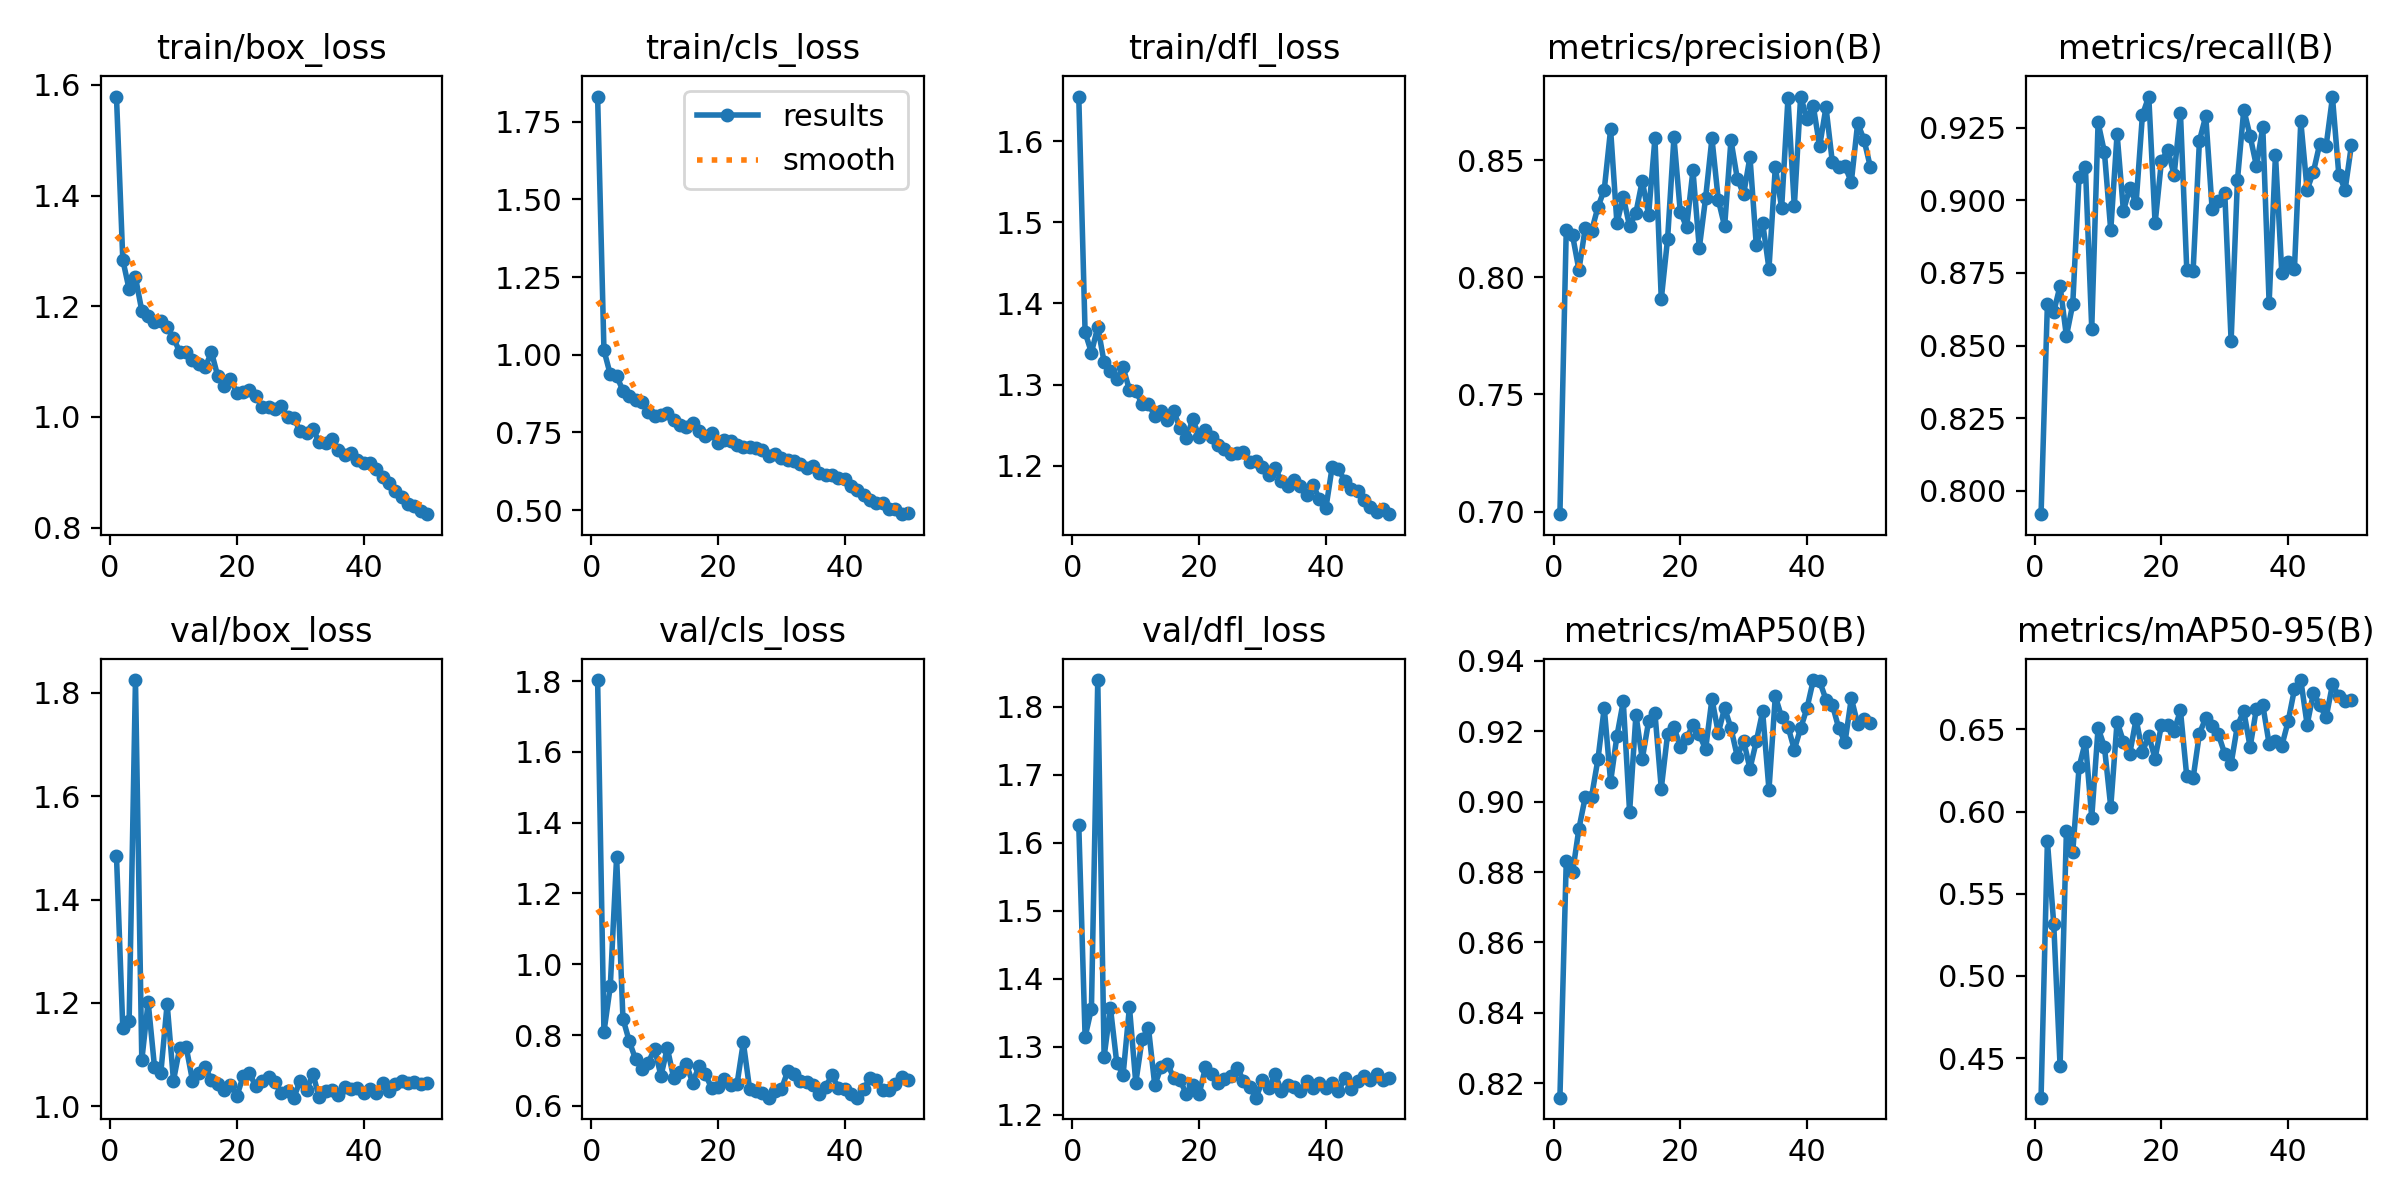

Values plotted in this chart, from the file beside it:
epoch, train/box_loss, train/cls_loss, train/dfl_loss, metrics/precision(B), metrics/recall(B), metrics/mAP50(B), metrics/mAP50-95(B), val/box_loss, val/cls_loss, val/dfl_loss, lr/pg0, lr/pg1, lr/pg2
1, 1.579, 1.831, 1.655, 0.6989, 0.792, 0.8159, 0.4259, 1.485, 1.803, 1.627, 0.0004664, 0.0004664, 0.0004664
2, 1.284, 1.015, 1.364, 0.8203, 0.8644, 0.8831, 0.582, 1.151, 0.8088, 1.315, 0.0009241, 0.0009241, 0.0009241
3, 1.23, 0.9364, 1.339, 0.8178, 0.8616, 0.8799, 0.5317, 1.166, 0.9376, 1.356, 0.001363, 0.001363, 0.001363
4, 1.252, 0.9317, 1.371, 0.8031, 0.8706, 0.8923, 0.4452, 1.825, 1.304, 1.839, 0.001344, 0.001344, 0.001344
5, 1.192, 0.8844, 1.328, 0.821, 0.8532, 0.9013, 0.588, 1.089, 0.8462, 1.286, 0.001316, 0.001316, 0.001316
6, 1.182, 0.8658, 1.316, 0.8198, 0.8642, 0.9014, 0.5753, 1.202, 0.7821, 1.357, 0.001288, 0.001288, 0.001288
7, 1.172, 0.8531, 1.306, 0.8299, 0.9082, 0.912, 0.627, 1.077, 0.7313, 1.276, 0.001259, 0.001259, 0.001259
8, 1.173, 0.8475, 1.321, 0.8374, 0.9115, 0.9267, 0.6426, 1.064, 0.7047, 1.259, 0.001231, 0.001231, 0.001231
9, 1.163, 0.8169, 1.293, 0.8631, 0.8559, 0.9056, 0.5964, 1.198, 0.7222, 1.359, 0.001203, 0.001203, 0.001203
10, 1.143, 0.8013, 1.292, 0.823, 0.9268, 0.9186, 0.6508, 1.05, 0.7612, 1.247, 0.001174, 0.001174, 0.001174
11, 1.117, 0.8047, 1.276, 0.8343, 0.9166, 0.9284, 0.6395, 1.114, 0.6843, 1.312, 0.001146, 0.001146, 0.001146
12, 1.118, 0.812, 1.276, 0.8217, 0.8897, 0.8971, 0.6028, 1.115, 0.7632, 1.328, 0.001118, 0.001118, 0.001118
13, 1.104, 0.7902, 1.261, 0.8275, 0.9229, 0.9246, 0.6548, 1.05, 0.6793, 1.243, 0.001089, 0.001089, 0.001089
14, 1.095, 0.7732, 1.267, 0.8412, 0.8964, 0.9121, 0.6426, 1.064, 0.6945, 1.271, 0.001061, 0.001061, 0.001061
15, 1.09, 0.7662, 1.256, 0.8267, 0.9042, 0.9228, 0.6352, 1.077, 0.7181, 1.275, 0.001033, 0.001033, 0.001033
16, 1.117, 0.7789, 1.267, 0.8593, 0.8991, 0.9252, 0.6562, 1.05, 0.6652, 1.255, 0.001005, 0.001005, 0.001005
17, 1.073, 0.7556, 1.246, 0.7906, 0.9294, 0.9037, 0.6365, 1.044, 0.7114, 1.251, 0.0009763, 0.0009763, 0.0009763
18, 1.055, 0.7371, 1.234, 0.8165, 0.9357, 0.9192, 0.646, 1.031, 0.6889, 1.23, 0.000948, 0.000948, 0.000948
19, 1.069, 0.7486, 1.257, 0.8596, 0.8921, 0.9212, 0.6323, 1.041, 0.6504, 1.244, 0.0009197, 0.0009197, 0.0009197
20, 1.043, 0.7157, 1.236, 0.8279, 0.9135, 0.9156, 0.6526, 1.02, 0.6539, 1.231, 0.0008914, 0.0008914, 0.0008914
21, 1.044, 0.7246, 1.244, 0.8214, 0.9174, 0.918, 0.6525, 1.058, 0.6758, 1.27, 0.0008631, 0.0008631, 0.0008631
22, 1.049, 0.7222, 1.235, 0.8456, 0.9087, 0.9218, 0.649, 1.064, 0.658, 1.26, 0.0008348, 0.0008348, 0.0008348
23, 1.038, 0.7101, 1.225, 0.8124, 0.9302, 0.9191, 0.6616, 1.038, 0.6609, 1.246, 0.0008065, 0.0008065, 0.0008065
24, 1.018, 0.7029, 1.22, 0.8338, 0.8761, 0.9149, 0.6213, 1.048, 0.779, 1.253, 0.0007782, 0.0007782, 0.0007782
25, 1.018, 0.7028, 1.214, 0.8592, 0.8757, 0.9292, 0.6204, 1.057, 0.6467, 1.257, 0.0007499, 0.0007499, 0.0007499
26, 1.015, 0.6989, 1.216, 0.8331, 0.9206, 0.9195, 0.6475, 1.047, 0.6423, 1.269, 0.0007216, 0.0007216, 0.0007216
27, 1.019, 0.6944, 1.217, 0.8217, 0.929, 0.9266, 0.657, 1.025, 0.6364, 1.251, 0.0006934, 0.0006934, 0.0006934
28, 0.9991, 0.6727, 1.205, 0.8585, 0.8971, 0.9208, 0.6523, 1.03, 0.6229, 1.241, 0.0006651, 0.0006651, 0.0006651
29, 0.998, 0.6812, 1.205, 0.8421, 0.8997, 0.9128, 0.6469, 1.016, 0.6424, 1.225, 0.0006368, 0.0006368, 0.0006368
30, 0.9741, 0.6662, 1.198, 0.8354, 0.9024, 0.9173, 0.6351, 1.05, 0.6464, 1.251, 0.0006085, 0.0006085, 0.0006085
31, 0.9715, 0.6621, 1.188, 0.8513, 0.8516, 0.9093, 0.6291, 1.031, 0.6972, 1.239, 0.0005802, 0.0005802, 0.0005802
32, 0.9788, 0.6575, 1.197, 0.8136, 0.907, 0.9171, 0.6524, 1.063, 0.6889, 1.26, 0.0005519, 0.0005519, 0.0005519
33, 0.9546, 0.6485, 1.181, 0.8233, 0.9312, 0.9256, 0.6611, 1.017, 0.6689, 1.235, 0.0005236, 0.0005236, 0.0005236
34, 0.9536, 0.6356, 1.174, 0.8037, 0.9221, 0.9034, 0.6393, 1.03, 0.6676, 1.244, 0.0004953, 0.0004953, 0.0004953
35, 0.9597, 0.6425, 1.183, 0.847, 0.9118, 0.9299, 0.6627, 1.032, 0.6575, 1.241, 0.000467, 0.000467, 0.000467
36, 0.9394, 0.6207, 1.175, 0.8296, 0.9252, 0.924, 0.6648, 1.022, 0.6325, 1.234, 0.0004387, 0.0004387, 0.0004387
37, 0.9303, 0.6143, 1.163, 0.8764, 0.8646, 0.9213, 0.6412, 1.037, 0.6544, 1.25, 0.0004104, 0.0004104, 0.0004104
38, 0.9346, 0.6137, 1.176, 0.8302, 0.9157, 0.9148, 0.6432, 1.033, 0.6859, 1.24, 0.0003821, 0.0003821, 0.0003821
39, 0.923, 0.602, 1.158, 0.8771, 0.8751, 0.9208, 0.64, 1.036, 0.6509, 1.248, 0.0003538, 0.0003538, 0.0003538
40, 0.9163, 0.6013, 1.147, 0.8677, 0.8789, 0.9265, 0.6548, 1.025, 0.648, 1.239, 0.0003255, 0.0003255, 0.0003255
41, 0.9167, 0.5782, 1.198, 0.8729, 0.8765, 0.9345, 0.6745, 1.033, 0.6341, 1.247, 0.0002972, 0.0002972, 0.0002972
42, 0.9064, 0.5636, 1.196, 0.8559, 0.9272, 0.9342, 0.68, 1.026, 0.6234, 1.235, 0.0002689, 0.0002689, 0.0002689
43, 0.8914, 0.5483, 1.181, 0.8726, 0.9037, 0.929, 0.6529, 1.045, 0.6483, 1.254, 0.0002406, 0.0002406, 0.0002406
44, 0.8798, 0.5313, 1.171, 0.8492, 0.9099, 0.9275, 0.6723, 1.029, 0.6772, 1.238, 0.0002124, 0.0002124, 0.0002124
45, 0.8655, 0.5213, 1.169, 0.8472, 0.9196, 0.921, 0.6647, 1.043, 0.6729, 1.25, 0.0001841, 0.0001841, 0.0001841
46, 0.8547, 0.5222, 1.157, 0.8473, 0.9188, 0.9169, 0.6573, 1.048, 0.6457, 1.257, 0.0001558, 0.0001558, 0.0001558
47, 0.8425, 0.502, 1.149, 0.8407, 0.9355, 0.9294, 0.6774, 1.044, 0.645, 1.251, 0.0001275, 0.0001275, 0.0001275
48, 0.8392, 0.5027, 1.143, 0.8658, 0.9089, 0.922, 0.6702, 1.046, 0.6614, 1.261, 9.9173e-05, 9.9173e-05, 9.9173e-05
49, 0.8306, 0.4867, 1.146, 0.8587, 0.9037, 0.9234, 0.6671, 1.044, 0.6804, 1.252, 7.0878e-05, 7.0878e-05, 7.0878e-05
50, 0.8243, 0.49, 1.14, 0.8471, 0.9192, 0.9223, 0.6678, 1.045, 0.6728, 1.254, 4.2584e-05, 4.2584e-05, 4.2584e-05
